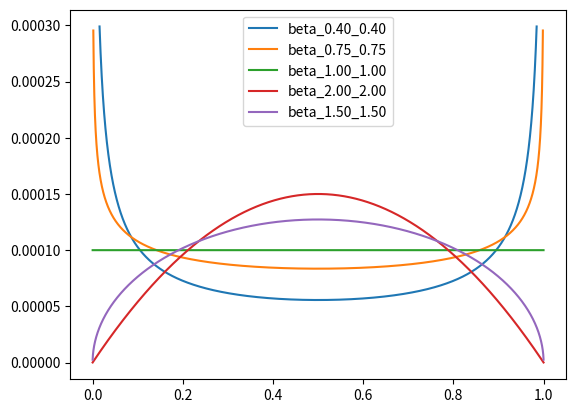

This chart was generated by the following Python code:
from matplotlib import pyplot as plt
from typing import List

def beta_pdf(x: List[float], alpha: float, beta: float) -> (List[float], List[float]):
	new_x = [u for u in x if 0.0 < u < 1.0]
	new_y = [u ** (alpha - 1.0) * (1 - u) ** (beta - 1.0) for u in new_x]
	sum_ = sum(new_y)
	new_y = [v / sum_ for v in new_y]
	return new_x, new_y

nb_points = 10000
hparams = [
    (0.4, 0.4),
    (0.75, .75),
    (1.0, 1.0),
    (2.0, 2.0),
    (1.5, 1.5),
]
min_, max_ = 0, 0.0003

x = list(range(1, nb_points+1))
x = [v / nb_points for v in x]

for alpha, beta in hparams:
    x, y = beta_pdf(x, alpha, beta)
    # Filter values
    x_new, y_new = [], []
    for v1, v2 in zip(x, y):
        if min_ <= v2 <= max_:
            x_new.append(v1)
            y_new.append(v2)
    # Plot
    plt.plot(x_new, y_new, label="beta_{:.2f}_{:.2f}".format(alpha, beta))

# plt.yscale("log")
plt.legend()
plt.show()
